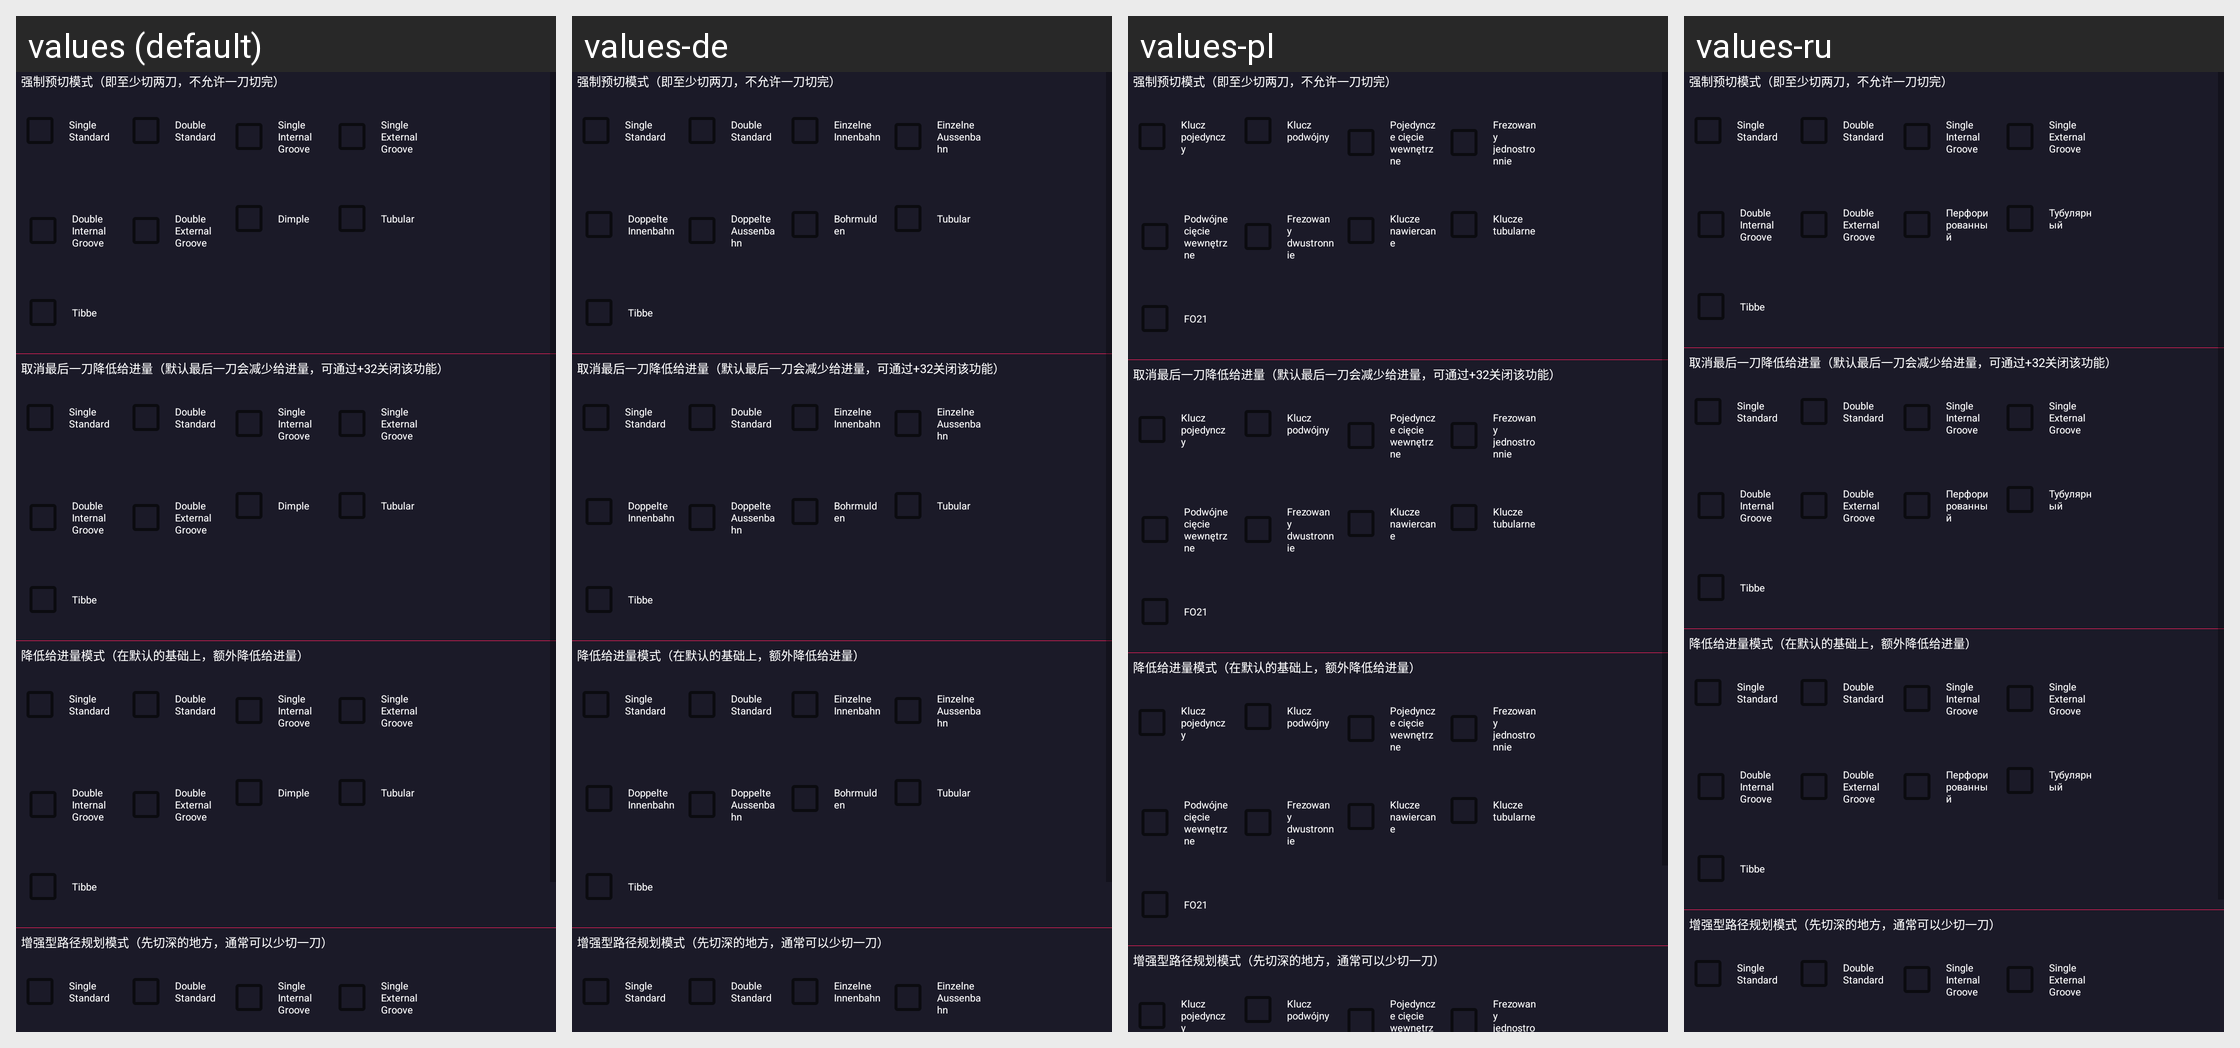

Strings drawn on this Android screen and how each of the app's shown locales translates them:
Android screen res/layout/fragment_cut_setting.xml rendered under 4 locales, left to right: values (default), values-de, values-pl, values-ru. Device: Nexus 5 (rendered at 1080×1920; each locale shown at half size, 540×960, under a caption strip naming it); theme AppTheme.
Other locales in the repository, not shown: values-ar-rIL, values-cs, values-en, values-es, values-fa, values-fr, values-it, values-ko, values-pt, values-te, values-th, values-tr, values-vi, values-zh.
Strings drawn on this screen, with the default value and each locale's value (text and hints the layout hard-codes, and strings that could not be matched under every locale, appear in the picture but are not listed):

single_standard
  values: Single Standard
  values-de: Single Standard
  values-pl: Klucz pojedynczy
  values-ru: Single Standard

double_standard
  values: Double Standard
  values-de: Double Standard
  values-pl: Klucz podwójny
  values-ru: Double Standard

single_ingroove
  values: Single Internal Groove
  values-de: Einzelne Innenbahn
  values-pl: Pojedyncze cięcie wewnętrzne
  values-ru: Single Internal Groove

single_outgroove
  values: Single External Groove
  values-de: Einzelne Aussenbahn
  values-pl: Frezowany jednostronnie
  values-ru: Single External Groove

double_ingroove
  values: Double Internal Groove
  values-de: Doppelte Innenbahn
  values-pl: Podwójne cięcie wewnętrzne
  values-ru: Double Internal Groove

double_outgroove
  values: Double External Groove
  values-de: Doppelte Aussenbahn
  values-pl: Frezowany dwustronnie
  values-ru: Double External Groove

dimple
  values: Dimple
  values-de: Bohrmulden
  values-pl: Klucze nawiercane
  values-ru: Перфорированный

tubular
  values: Tubular
  values-de: Tubular
  values-pl: Klucze tubularne
  values-ru: Тубулярный

tibbe
  values: Tibbe
  values-de: Tibbe
  values-pl: FO21
  values-ru: Tibbe
